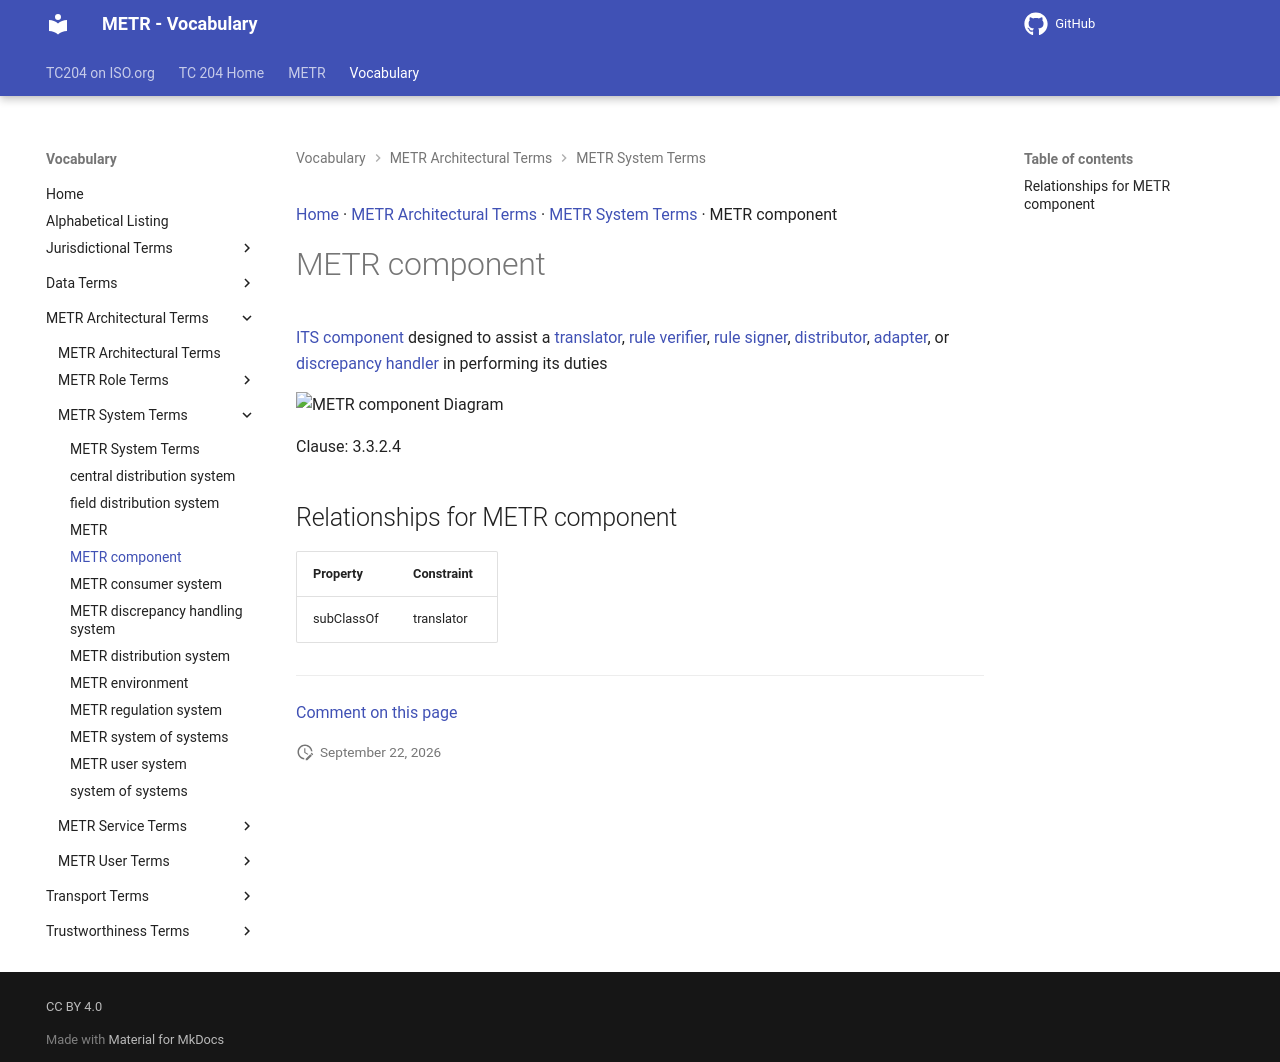

repository: ISO-TC204/iso24315-vocab · page: v1.0.0/terms/METR component/index.html · generator: mkdocs

[Home](../index.md) · [METR Architectural Terms](groups/METR Architectural Terms.md) · [METR System Terms](patterns/METR System Terms.md) · METR component

# METR component

[ITS component](https://isotc204.org/iso14812/terms/ITS component/) designed to assist a [translator](translator.md), [rule verifier](rule verifier.md), [rule signer](rule signer.md), [distributor](distributor.md), [adapter](adapter.md), or [discrepancy handler](discrepancy handler.md) in performing its duties

<object type="image/svg+xml" data="../../diagrams/METR component.dot.svg">
    <img alt="METR component Diagram" src="../../diagrams/METR component.dot.png" /> <!-- Fallback for non-SVG browsers -->
</object>

Clause: 3.3.2.4

## Relationships for METR component

| Property | Constraint |
| --- | --- |
| subClassOf | translator |


---

[Comment on this page](https://github.com/ISO-TC204/iso24315-vocab/issues/new?template=page-feedback.yml&title=%5BPage+feedback%5D+METR+component&page-title=METR+component&page-path=terms%2FMETR+component.md)
